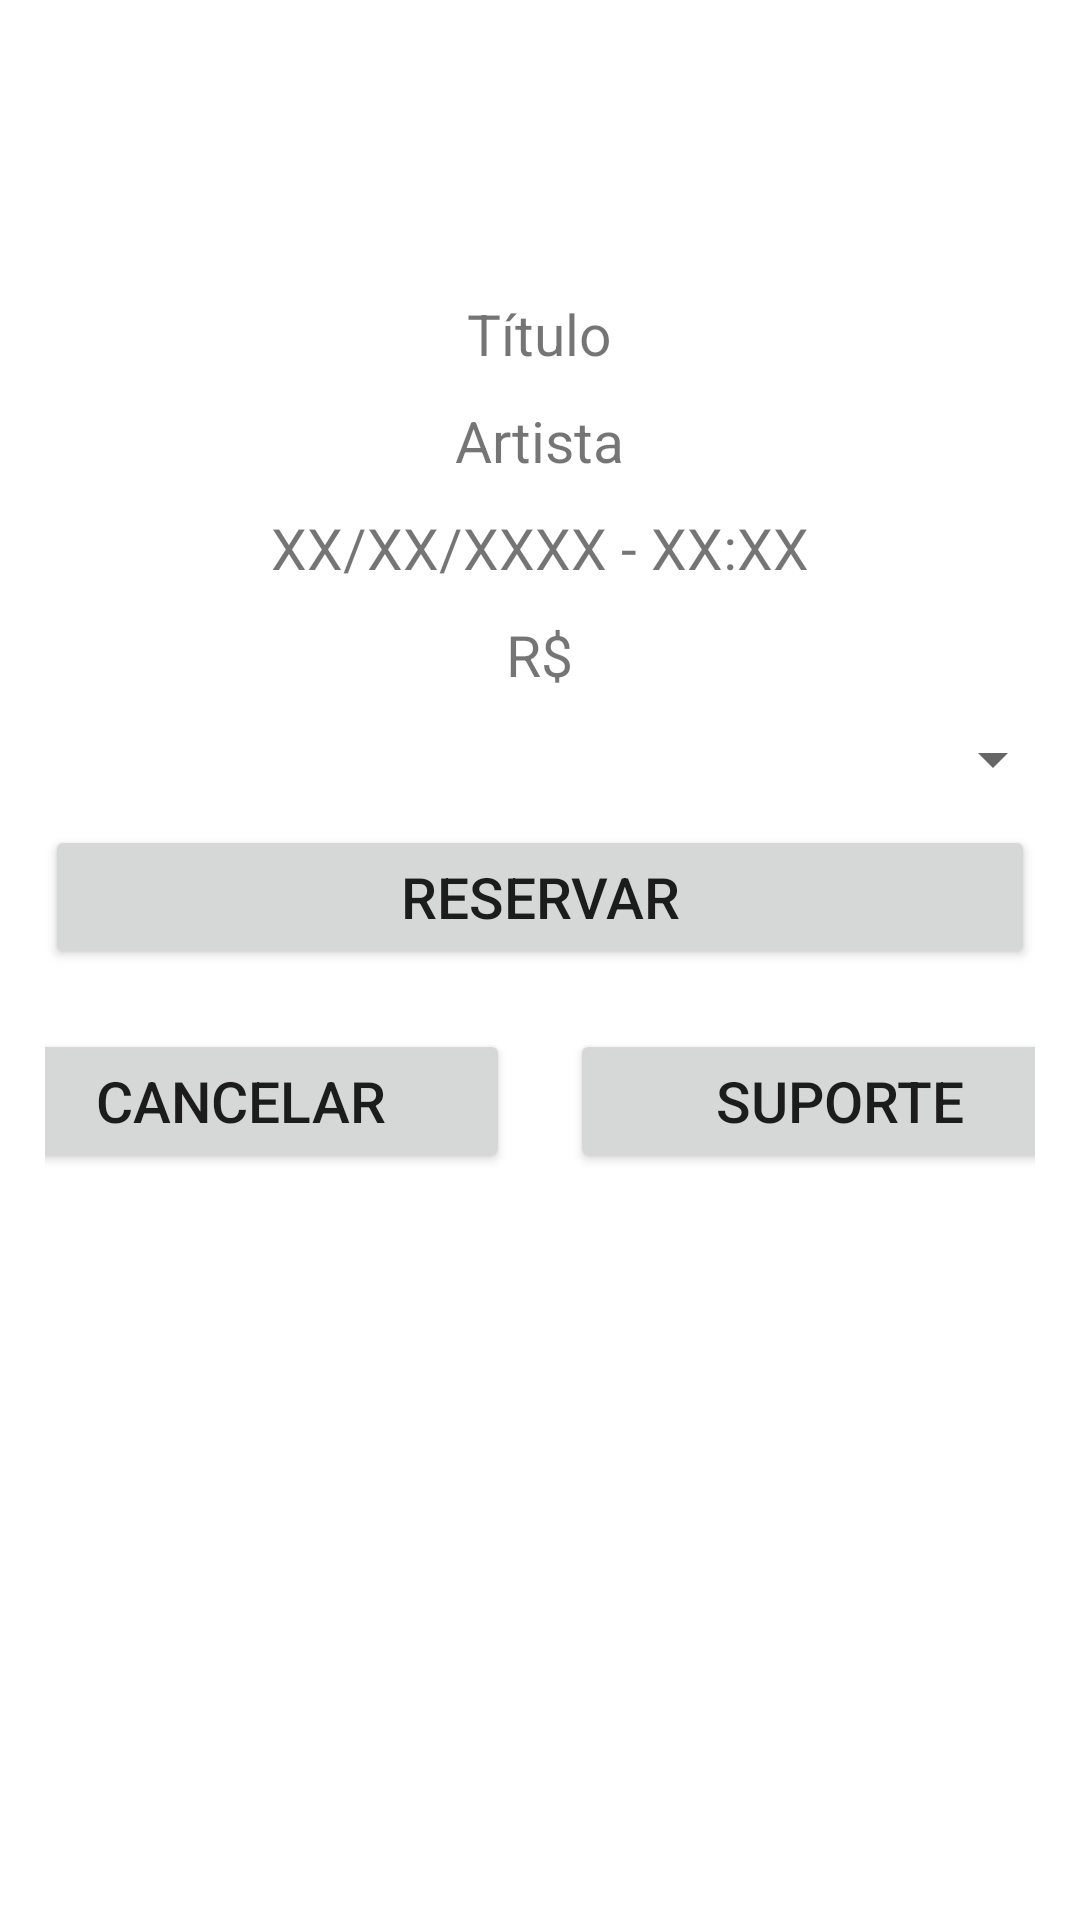

Layout XML and referenced resources for this Android screen:
<!-- AndroidManifest.xml: application theme Theme.TeatroPereiraMobile -->
<!-- res/layout/fragment_reserva.xml -->
<?xml version="1.0" encoding="utf-8"?>
<LinearLayout xmlns:android="http://schemas.android.com/apk/res/android"
    xmlns:tools="http://schemas.android.com/tools"
    android:layout_width="match_parent"
    android:layout_height="match_parent"
    android:orientation="vertical"
    android:padding="15dp"
    tools:context=".view.ReservaFragment">

    <LinearLayout
        android:layout_width="match_parent"
        android:layout_height="wrap_content"
        android:gravity="center">

        <ImageView
            android:layout_width="448px"
            android:layout_height="160px"
            android:src="@drawable/logo_pereira"/>
    </LinearLayout>

    <LinearLayout
        android:layout_width="match_parent"
        android:layout_height="wrap_content"
        android:orientation="vertical"
        android:gravity="center">

        <ImageView
            android:layout_width="wrap_content"
            android:layout_height="wrap_content"
            android:layout_marginTop="20dp"
            android:id="@+id/ivReservaBanner"/>
        <TextView
            android:layout_width="wrap_content"
            android:layout_height="wrap_content"
            android:textSize="19dp"
            android:layout_marginTop="10dp"
            android:id="@+id/tvReservaTitulo"
            android:text="Título"/>
        <TextView
            android:layout_width="wrap_content"
            android:layout_height="wrap_content"
            android:textSize="19dp"
            android:layout_marginTop="10dp"
            android:id="@+id/tvReservaArtista"
            android:text="Artista"/>
        <TextView
            android:layout_width="wrap_content"
            android:layout_height="wrap_content"
            android:textSize="19dp"
            android:layout_marginTop="10dp"
            android:id="@+id/tvReservaData"
            android:text="XX/XX/XXXX - XX:XX"/>
        <TextView
            android:layout_width="wrap_content"
            android:layout_height="wrap_content"
            android:textSize="19dp"
            android:layout_marginTop="10dp"
            android:id="@+id/tvReservaPreco"
            android:text="R$"/>
        <Spinner
            android:layout_width="350dp"
            android:layout_height="wrap_content"
            android:textSize="19dp"
            android:layout_marginTop="10dp"
            android:id="@+id/spReservaQtdCadeiras"/>
        <Button
            android:layout_width="match_parent"
            android:layout_height="wrap_content"
            android:textSize="19dp"
            android:layout_marginTop="10dp"
            android:id="@+id/bReservaReservar"
            android:text="Reservar"/>
    </LinearLayout>

    <LinearLayout
        android:layout_width="match_parent"
        android:layout_height="wrap_content"
        android:orientation="horizontal"
        android:gravity="center"
        android:layout_marginTop="20dp">

        <Button
            android:layout_width="180dp"
            android:layout_height="wrap_content"
            android:layout_marginRight="10dp"
            android:textSize="19dp"
            android:id="@+id/bReservaCancelar"
            android:text="Cancelar"/>
        <Button
            android:layout_width="180dp"
            android:layout_height="wrap_content"
            android:layout_marginLeft="10dp"
            android:textSize="19dp"
            android:id="@+id/bReservaSuporte"
            android:text="Suporte"/>
    </LinearLayout>

</LinearLayout>
<!-- resources referenced by this layout -->
<resources>
  <style name="Theme.TeatroPereiraMobile" parent="Theme.MaterialComponents.DayNight.DarkActionBar">
          
          <item name="colorPrimary">@color/purple_500</item>
          <item name="colorPrimaryVariant">@color/purple_700</item>
          <item name="colorOnPrimary">@color/white</item>
          
          <item name="colorSecondary">@color/teal_200</item>
          <item name="colorSecondaryVariant">@color/teal_700</item>
          <item name="colorOnSecondary">@color/black</item>
          
          <item name="android:statusBarColor">?attr/colorPrimaryVariant</item>
          
      </style>
  <!-- not gathered from this repository: default colours our renderer supplied (Android Studio template values) -->
  <color name="purple_500">#FF6200EE</color>
  <color name="purple_700">#FF3700B3</color>
  <color name="teal_200">#FF03DAC5</color>
  <color name="teal_700">#FF018786</color>
  <color name="black">#FF000000</color>
  <color name="white">#FFFFFFFF</color>
</resources>
